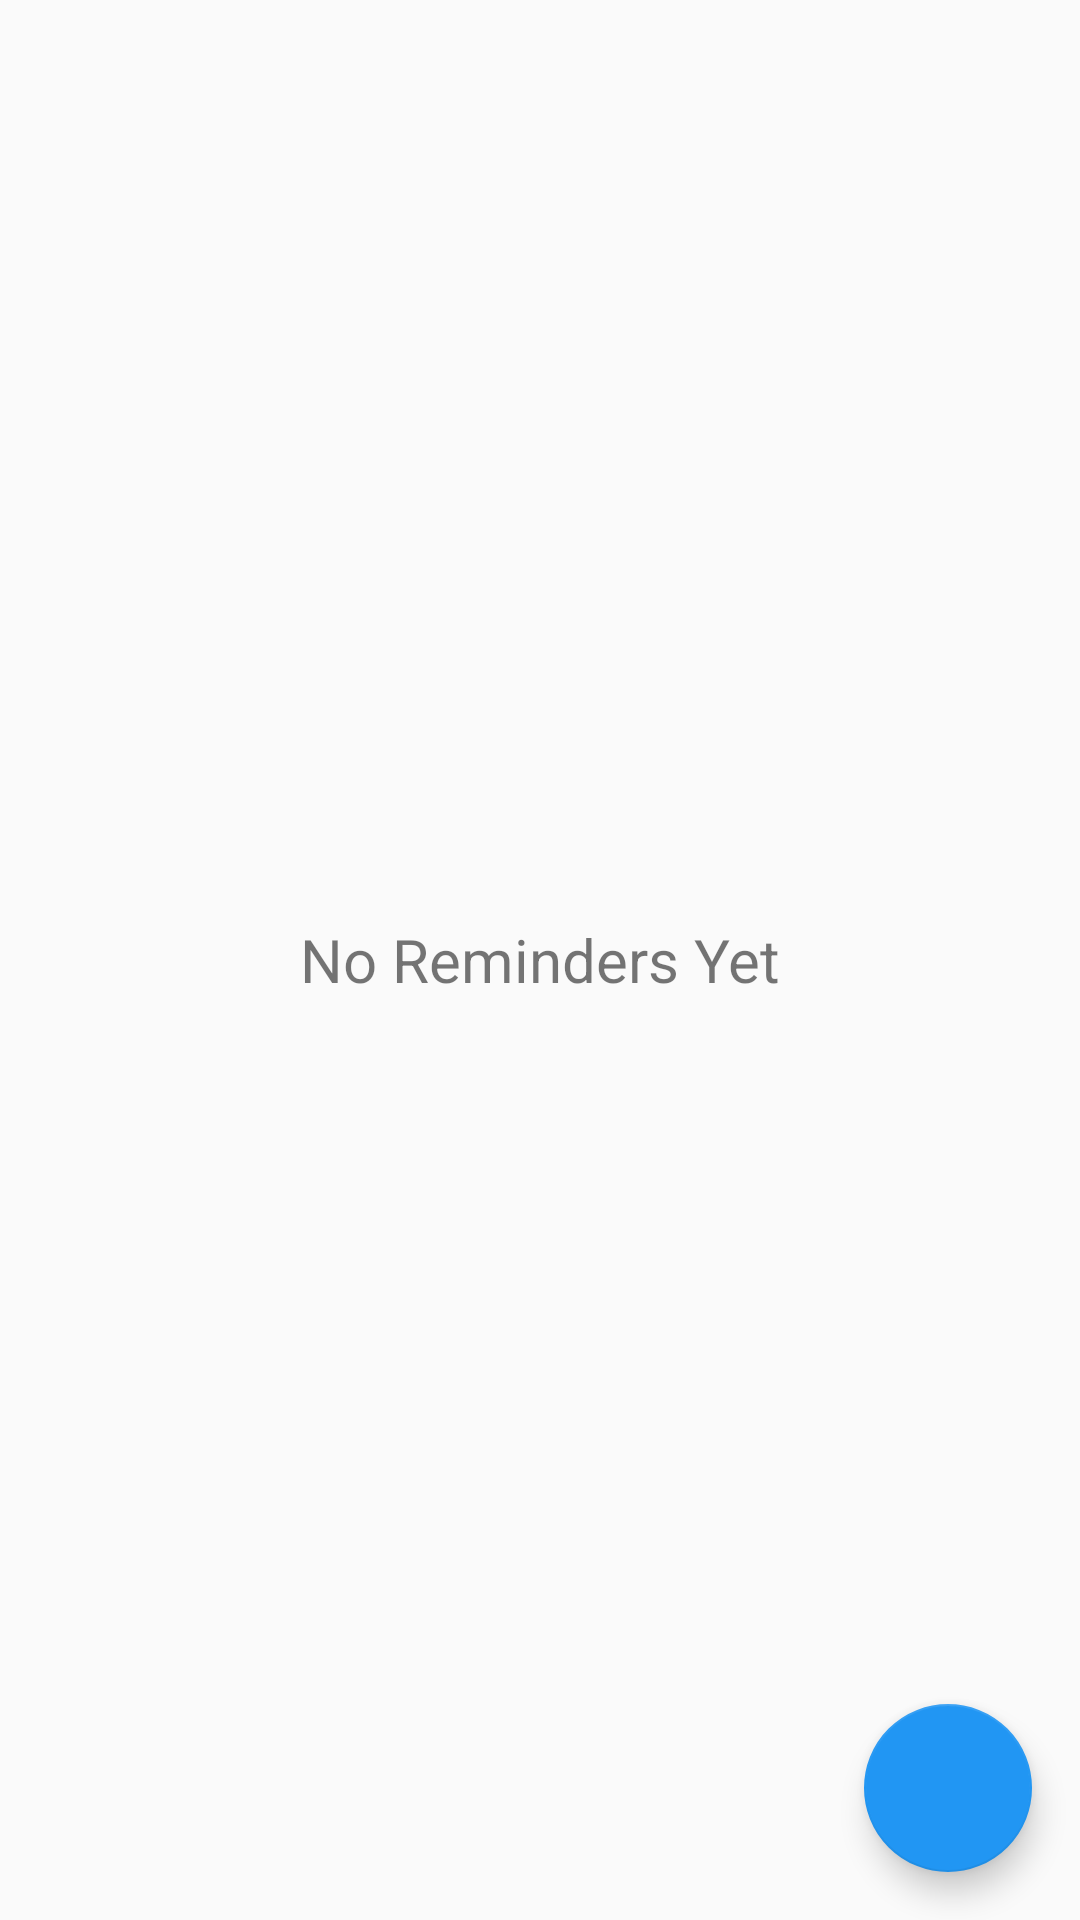

Android layout source for this screen:
<!-- AndroidManifest.xml: application theme AppTheme -->
<!-- res/layout/fragment_reminders.xml -->
<FrameLayout xmlns:android="http://schemas.android.com/apk/res/android"
    xmlns:tools="http://schemas.android.com/tools" android:layout_width="match_parent"
    android:layout_height="match_parent" tools:context="com.swifeen.organizo.RemindersFragment">

    <ListView android:id="@android:id/list"
        android:layout_width="match_parent"
        android:layout_height="wrap_content"/>

    <TextView android:id="@android:id/empty"
        android:layout_width="match_parent"
        android:layout_height="match_parent"
        android:text="@string/no_reminders"
        android:gravity="center"
        android:textSize="20dp"/>

    <android.support.design.widget.FloatingActionButton
        android:id="@+id/button_add_reminders"
        android:layout_width="wrap_content"
        android:layout_height="wrap_content"
        android:layout_gravity="bottom|right"
        android:layout_margin="16dp"
        android:clickable="true"
        android:src="@drawable/ic_add_white_36dp" />


</FrameLayout>
<!-- resources referenced by this layout -->
<resources>
  <string name="no_reminders">No Reminders Yet</string>
  <style name="AppTheme" parent="Theme.AppCompat.Light.DarkActionBar">
          
  
  
          <item name="android:actionBarStyle">@style/MyActionBar</item>
  
          
          <item name="actionBarStyle">@style/MyActionBar</item>
  
          <item name="colorAccent">@color/blue500</item>
  
      </style>
  <style name="MyActionBar" parent="@style/Widget.AppCompat.Light.ActionBar.Solid.Inverse">
              <item name="android:background">@color/blue500</item>
  
              
              <item name="background">@color/blue500</item>
          </style>
  <color name="blue500">#2196F3</color>
</resources>
